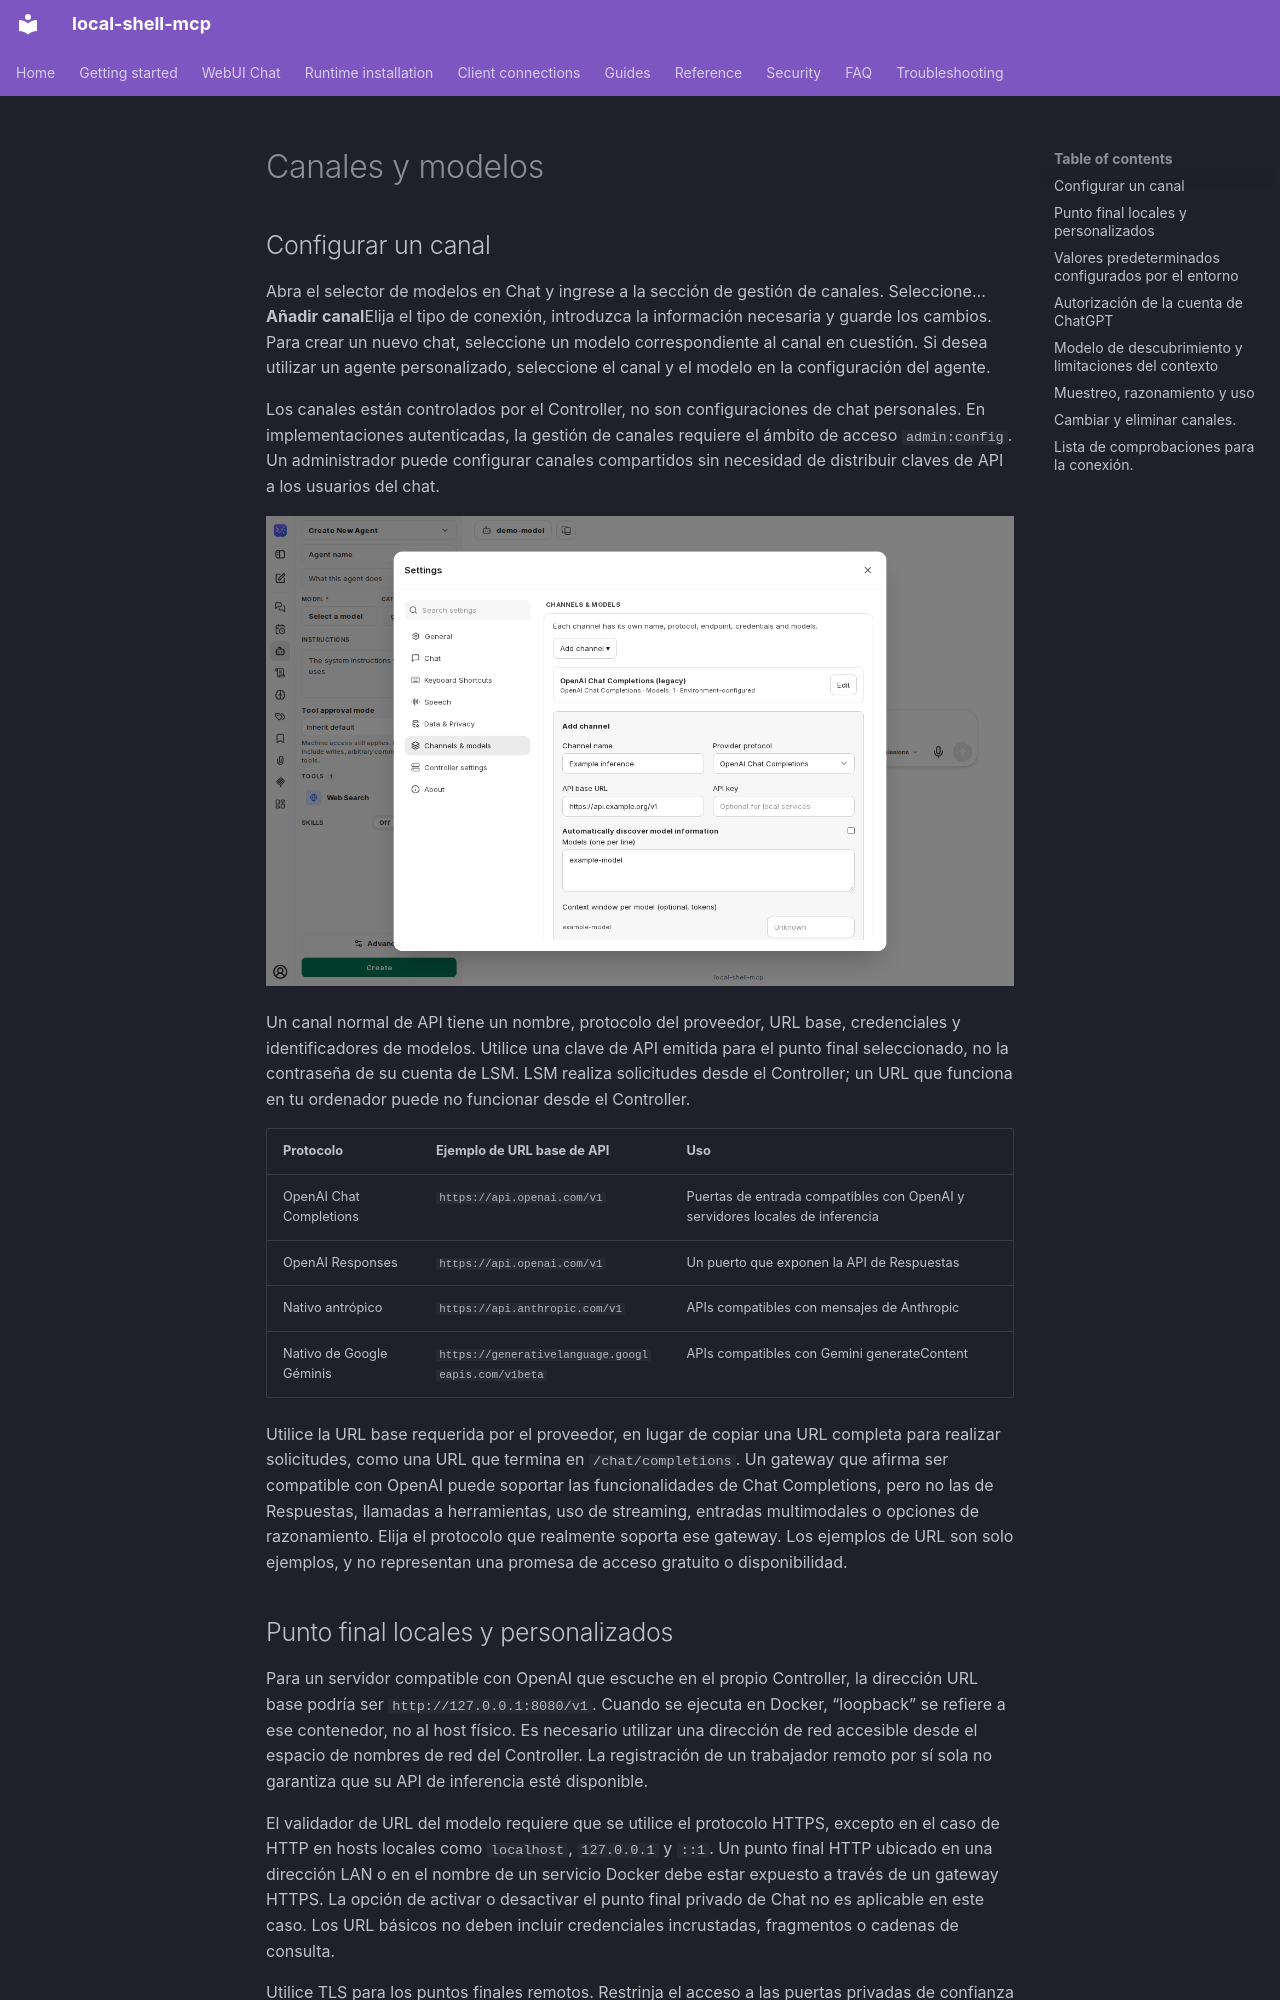

repository: fwerkor/local-shell-mcp · page: chat/channels.es/index.html · generator: mkdocs

<!-- i18n-source-sha256: bb7b6aa220cafcc7318d2cc50e01ae98fb5ea2f1ff04c87d5cc7b90a7b322134 -->
<!-- Machine-assisted translation; English source is authoritative. -->
# Canales y modelos

## Configurar un canal

Abra el selector de modelos en Chat y ingrese a la sección de gestión de canales. Seleccione… **Añadir canal**Elija el tipo de conexión, introduzca la información necesaria y guarde los cambios. Para crear un nuevo chat, seleccione un modelo correspondiente al canal en cuestión. Si desea utilizar un agente personalizado, seleccione el canal y el modelo en la configuración del agente.

Los canales están controlados por el Controller, no son configuraciones de chat personales. En implementaciones autenticadas, la gestión de canales requiere el ámbito de acceso `admin:config`. Un administrador puede configurar canales compartidos sin necesidad de distribuir claves de API a los usuarios del chat.

![Añadir un canal de modelo en el diálogo de configuración del canal](../assets/chat/channel-settings.png)

Un canal normal de API tiene un nombre, protocolo del proveedor, URL base, credenciales y identificadores de modelos. Utilice una clave de API emitida para el punto final seleccionado, no la contraseña de su cuenta de LSM. LSM realiza solicitudes desde el Controller; un URL que funciona en tu ordenador puede no funcionar desde el Controller.

| Protocolo | Ejemplo de URL base de API | Uso |
|---|---|---|
| OpenAI Chat Completions | `https://api.openai.com/v1` | Puertas de entrada compatibles con OpenAI y servidores locales de inferencia |
| OpenAI Responses | `https://api.openai.com/v1` | Un puerto que exponen la API de Respuestas |
| Nativo antrópico | `https://api.anthropic.com/v1` | APIs compatibles con mensajes de Anthropic |
| Nativo de Google Géminis | `https://generativelanguage.googleapis.com/v1beta` | APIs compatibles con Gemini generateContent |

Utilice la URL base requerida por el proveedor, en lugar de copiar una URL completa para realizar solicitudes, como una URL que termina en `/chat/completions`. Un gateway que afirma ser compatible con OpenAI puede soportar las funcionalidades de Chat Completions, pero no las de Respuestas, llamadas a herramientas, uso de streaming, entradas multimodales o opciones de razonamiento. Elija el protocolo que realmente soporta ese gateway. Los ejemplos de URL son solo ejemplos, y no representan una promesa de acceso gratuito o disponibilidad.

## Punto final locales y personalizados

Para un servidor compatible con OpenAI que escuche en el propio Controller, la dirección URL base podría ser `http://127.0.0.1:8080/v1`. Cuando se ejecuta en Docker, “loopback” se refiere a ese contenedor, no al host físico. Es necesario utilizar una dirección de red accesible desde el espacio de nombres de red del Controller. La registración de un trabajador remoto por sí sola no garantiza que su API de inferencia esté disponible.

El validador de URL del modelo requiere que se utilice el protocolo HTTPS, excepto en el caso de HTTP en hosts locales como `localhost`, `127.0.0.1` y `::1`. Un punto final HTTP ubicado en una dirección LAN o en el nombre de un servicio Docker debe estar expuesto a través de un gateway HTTPS. La opción de activar o desactivar el punto final privado de Chat no es aplicable en este caso. Los URL básicos no deben incluir credenciales incrustadas, fragmentos o cadenas de consulta.

Utilice TLS para los puntos finales remotos. Restrinja el acceso a las puertas privadas de confianza y verifique los identificadores del modelo con el servidor de inferencia. Nunca guarde las claves de API en prompts, capturas de pantalla, cadenas de consulta o configuraciones publicadas. Deje en blanco la clave de API al editar un canal existente, para preservar la clave guardada; utilice una conexión sin clave solo cuando el servicio lo permita.
